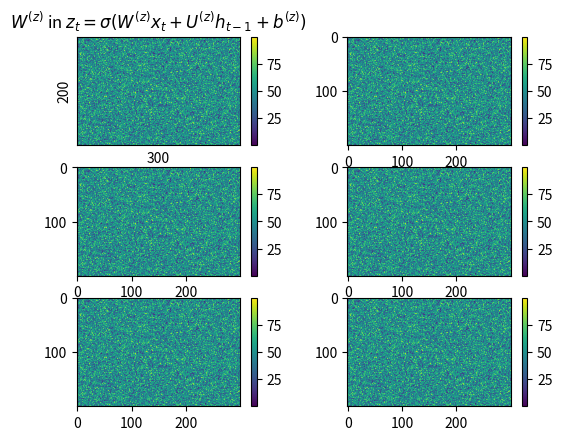

Source code (Python):
import matplotlib.pyplot as plt
import numpy as np

name = "$W^{(z)}$ in $z_{t} = \sigma(W^{(z)}x_{t}+U^{(z)}h_{t-1}+b^{(z)})$"
w = np.random.random((200, 300))

w = w * 100
axes1 = plt.subplot(3, 2, 1)
plt.imshow(w)
plt.colorbar()
plt.xlabel('%d' % len(w[0]))
plt.ylabel('%d' % len(w))
axes1.set_xticks([])
axes1.set_yticks([])
plt.title(name)

plt.subplot(3, 2, 2)
plt.imshow(w)
plt.colorbar()
plt.subplot(3, 2, 3)
plt.imshow(w)
plt.colorbar()
plt.subplot(3, 2, 4)
plt.imshow(w)
plt.colorbar()
plt.subplot(3, 2, 5)
plt.imshow(w)
plt.colorbar()
plt.subplot(3, 2, 6)
plt.imshow(w)
plt.colorbar()

# plt.subplots_adjust(bottom=0.1, right=0.8, top=0.9)
# cax = plt.axes([0.85, 0.1, 0.075, 0.8])
# plt.colorbar(cax=cax)

# plt.colorbar()
plt.show()
